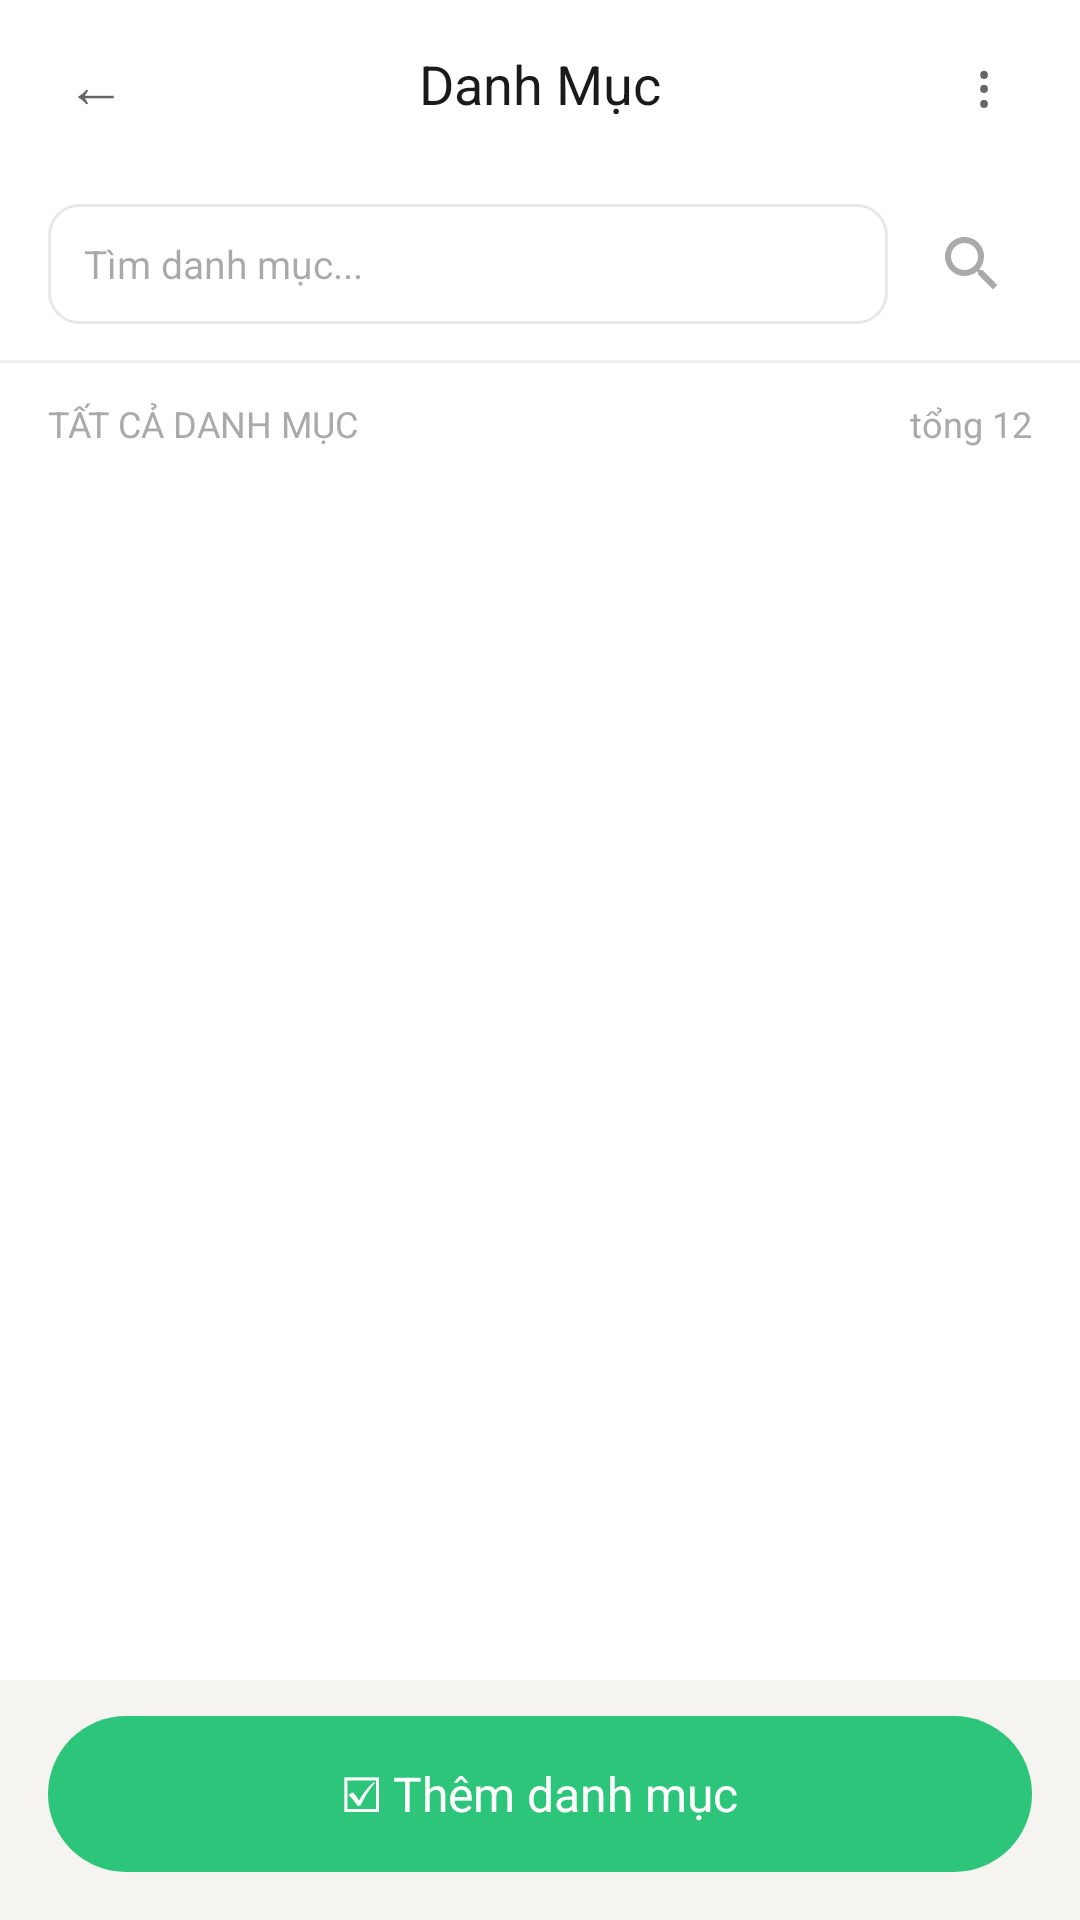

The Android layout XML behind this screen, and the referenced resources:
<!-- AndroidManifest.xml: application theme Theme.BudgetTracker -->
<!-- res/layout/activity_select_category.xml -->
<?xml version="1.0" encoding="utf-8"?>
<LinearLayout xmlns:android="http://schemas.android.com/apk/res/android"
    android:id="@+id/main"
    android:layout_width="match_parent"
    android:layout_height="match_parent"
    android:orientation="vertical"
    android:background="#F5F4F0">

    
    <LinearLayout
        android:layout_width="match_parent"
        android:layout_height="wrap_content"
        android:orientation="horizontal"
        android:gravity="center_vertical"
        android:background="#FFFFFF"
        android:paddingStart="16dp"
        android:paddingEnd="16dp"
        android:paddingTop="12dp"
        android:paddingBottom="12dp">

        <TextView
            android:id="@+id/btnBack"
            android:layout_width="32dp"
            android:layout_height="32dp"
            android:text="←"
            android:textSize="20sp"
            android:textColor="#666666"
            android:gravity="center"
            android:clickable="true"
            android:focusable="true" />

        <TextView
            android:layout_width="0dp"
            android:layout_height="wrap_content"
            android:layout_weight="1"
            android:text="Danh Mục"
            android:textSize="18sp"
            android:textColor="#1A1A1A"
            android:fontFamily="sans-serif-bold"
            android:gravity="center" />

        <TextView
            android:id="@+id/btnMore"
            android:layout_width="32dp"
            android:layout_height="32dp"
            android:text="⋮"
            android:textSize="20sp"
            android:textColor="#666666"
            android:gravity="center"
            android:clickable="true"
            android:focusable="true" />

    </LinearLayout>

    
    <LinearLayout
        android:layout_width="match_parent"
        android:layout_height="wrap_content"
        android:orientation="horizontal"
        android:background="#FFFFFF"
        android:paddingStart="16dp"
        android:paddingEnd="16dp"
        android:paddingTop="12dp"
        android:paddingBottom="12dp"
        android:gravity="center_vertical">

        <EditText
            android:id="@+id/etSearch"
            android:layout_width="0dp"
            android:layout_height="40dp"
            android:layout_weight="1"
            android:background="@drawable/bg_input"
            android:paddingStart="12dp"
            android:paddingEnd="12dp"
            android:hint="Tìm danh mục..."
            android:textSize="13sp"
            android:textColor="#AAAAAA"
            android:inputType="text" />

        <ImageView
            android:id="@+id/ivSearch"
            android:layout_width="40dp"
            android:layout_height="40dp"
            android:layout_marginStart="8dp"
            android:padding="8dp"
            android:src="@drawable/ic_search"
            android:contentDescription="Search"
            android:clickable="true"
            android:focusable="true"
            android:scaleType="centerInside" />

    </LinearLayout>

    
    <View
        android:layout_width="match_parent"
        android:layout_height="1dp"
        android:background="#EEEEEE" />

    
    <LinearLayout
        android:layout_width="match_parent"
        android:layout_height="wrap_content"
        android:orientation="horizontal"
        android:gravity="center_vertical"
        android:background="#FFFFFF"
        android:paddingStart="16dp"
        android:paddingEnd="16dp"
        android:paddingTop="12dp"
        android:paddingBottom="8dp">

        <TextView
            android:layout_width="0dp"
            android:layout_height="wrap_content"
            android:layout_weight="1"
            android:text="TẤT CẢ DANH MỤC"
            android:textSize="12sp"
            android:textColor="#AAAAAA"
            android:fontFamily="sans-serif-bold" />

        <TextView
            android:id="@+id/tvCategoryCount"
            android:layout_width="wrap_content"
            android:layout_height="wrap_content"
            android:text="tổng 12"
            android:textSize="12sp"
            android:textColor="#AAAAAA"
            android:fontFamily="sans-serif" />

    </LinearLayout>

    
    <LinearLayout
        android:layout_width="match_parent"
        android:layout_height="0dp"
        android:layout_weight="1"
        android:orientation="vertical"
        android:background="#FFFFFF"
        android:padding="12dp">

        <GridLayout
            android:id="@+id/categoryGrid"
            android:layout_width="match_parent"
            android:layout_height="match_parent"
            android:columnCount="2"
            android:rowCount="4"
            android:useDefaultMargins="false" />

    </LinearLayout>

    
    <LinearLayout
        android:layout_width="match_parent"
        android:layout_height="wrap_content"
        android:orientation="vertical"
        android:paddingStart="16dp"
        android:paddingEnd="16dp"
        android:paddingTop="12dp"
        android:paddingBottom="16dp">

        <LinearLayout
            android:id="@+id/btnAddCategory"
            android:layout_width="match_parent"
            android:layout_height="52dp"
            android:background="@drawable/bg_btn_primary"
            android:gravity="center"
            android:clickable="true"
            android:focusable="true"
            android:foreground="?android:attr/selectableItemBackground">

            <TextView
                android:layout_width="wrap_content"
                android:layout_height="wrap_content"
                android:text="☑ Thêm danh mục"
                android:textSize="16sp"
                android:textColor="#FFFFFF"
                android:fontFamily="sans-serif-bold" />

        </LinearLayout>

    </LinearLayout>

</LinearLayout>
<!-- resources referenced by this layout -->
<resources>
  <!-- drawable bg_btn_primary (drawable) -->
  <?xml version="1.0" encoding="utf-8"?>
  <shape xmlns:android="http://schemas.android.com/apk/res/android"
      android:shape="rectangle">
      <solid android:color="#2DC579" />
      <corners android:radius="26dp" />
  </shape>
  <!-- drawable bg_input (drawable) -->
  <?xml version="1.0" encoding="utf-8"?>
  <shape xmlns:android="http://schemas.android.com/apk/res/android"
      android:shape="rectangle">
      <solid android:color="#FFFFFF" />
      <stroke
          android:width="1dp"
          android:color="#E8E8E8" />
      <corners android:radius="10dp" />
  </shape>
  <!-- drawable ic_search (drawable) -->
  <?xml version="1.0" encoding="utf-8"?>
  <vector xmlns:android="http://schemas.android.com/apk/res/android"
      android:width="24dp"
      android:height="24dp"
      android:viewportWidth="24"
      android:viewportHeight="24">
      <path
          android:fillColor="#AAAAAA"
          android:pathData="M15.5,14h-0.79l-0.28,-0.27C15.41,12.59 16,11.11 16,9.5 16,5.91 13.09,3 9.5,3S3,5.91 3,9.5 5.91,16 9.5,16c1.61,0 3.09,-0.59 4.23,-1.57l0.27,0.28v0.79l5,4.99L20.49,19l-4.99,-5zM9.5,14C7.01,14 5,11.99 5,9.5S7.01,5 9.5,5 14,7.01 14,9.5 11.99,14 9.5,14z" />
  </vector>
  <style name="Theme.BudgetTracker" parent="Base.Theme.BudgetTracker" />
  <style name="Base.Theme.BudgetTracker" parent="Theme.Material3.DayNight.NoActionBar">
          
          
      </style>
</resources>
